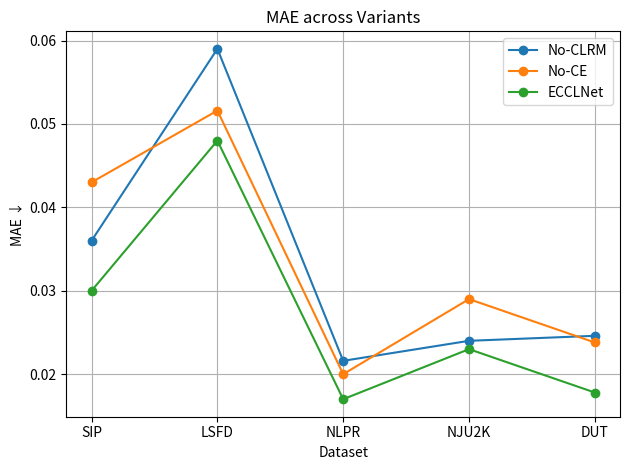
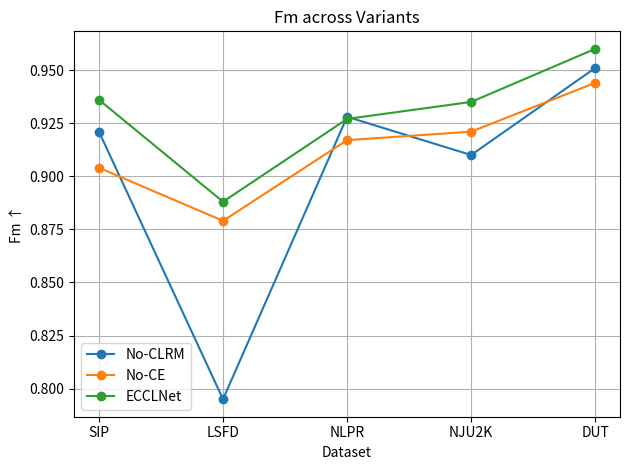
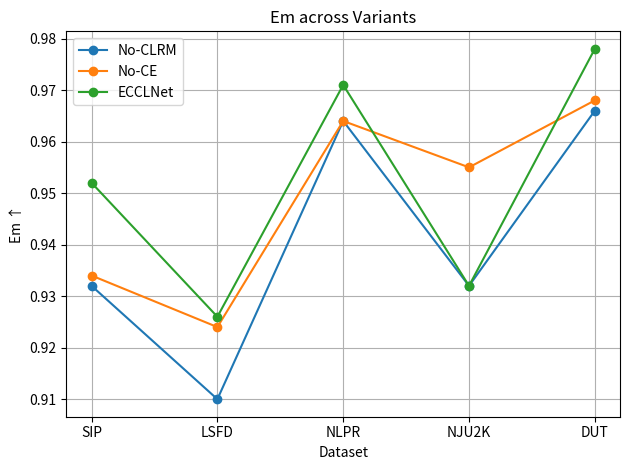
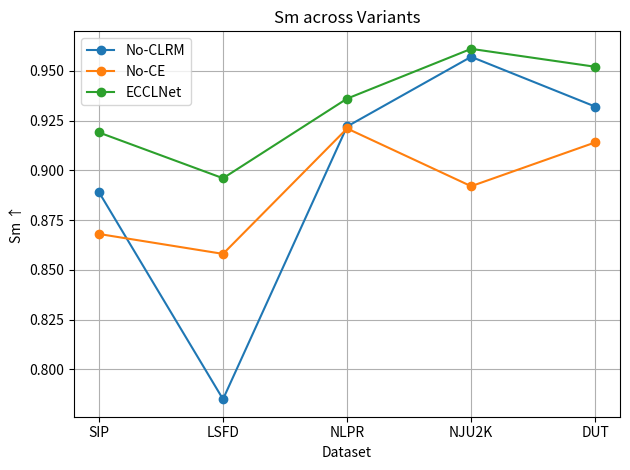

Here is the Python script that generated these plots, in order:
# import pandas as pd
# import matplotlib.pyplot as plt
#
# # 1. 构造 DataFrame
# data = {
#     'Dataset': ['NLPR', 'NLPR', 'NLPR', 'NLPR',
#                 'NJU2K', 'NJU2K', 'NJU2K', 'NJU2K',
#                 'SIP',   'SIP',   'SIP',   'SIP',
#                 'DUT',   'DUT',   'DUT',   'DUT',
#                 'LFSD',  'LFSD',  'LFSD',  'LFSD'],
#     'Loss Fusion': ['BCE', 'IoU', 'BCE+IoU', 'WeightBCE'] * 5,
#     'MAE': [0.019, 0.0160, 0.016, 0.017,
#             0.027, 0.0260, 0.0250, 0.023,
#             0.039, 0.0400, 0.0380, 0.03,
#             0.022, 0.0200, 0.0190, 0.0178,
#             0.056, 0.0500, 0.0560, 0.048],
#     'Fm':  [0.903, 0.929, 0.9424, 0.927,
#             0.923, 0.930, 0.932, 0.935,
#             0.907, 0.906, 0.908, 0.936,
#             0.943, 0.953, 0.958, 0.960,
#             0.873, 0.884, 0.879, 0.888],
#     'Em':  [0.962, 0.968, 0.970, 0.971,
#             0.931, 0.932, 0.937, 0.932,
#             0.937, 0.930, 0.935, 0.952,
#             0.966, 0.967, 0.973, 0.978,
#             0.901, 0.918, 0.902, 0.926],
#     'Sm':  [0.939, 0.936, 0.940, 0.936,
#             0.935, 0.926, 0.934, 0.961,
#             0.904, 0.040, 0.898, 0.919,
#             0.949, 0.943, 0.953, 0.952,
#             0.882, 0.881, 0.884, 0.896],
# }
#
# df = pd.DataFrame(data)
#
# # 2. 指定绘图顺序
# loss_types = ['BCE', 'IoU', 'BCE+IoU', 'WeightBCE']
# datasets   = df['Dataset'].unique()
#
# # 3. 绘制 MAE 曲线
# plt.figure()
# for loss in loss_types:
#     subset = df[df['Loss Fusion'] == loss]
#     plt.plot(datasets, subset['MAE'], marker='o', label=loss)
# plt.title('MAE across Datasets')
# plt.xlabel('Dataset')
# plt.ylabel('MAE ↓')
# plt.legend()
# plt.grid(True)
# plt.tight_layout()
# plt.show()
#
# # 4. 绘制 Fm 曲线
# plt.figure()
# for loss in loss_types:
#     subset = df[df['Loss Fusion'] == loss]
#     plt.plot(datasets, subset['Fm'], marker='o', label=loss)
# plt.title('Fm across Datasets')
# plt.xlabel('Dataset')
# plt.ylabel('Fm ↑')
# plt.legend()
# plt.grid(True)
# plt.tight_layout()
# plt.show()
#
# # 5. 绘制 Em 曲线
# plt.figure()
# for loss in loss_types:
#     subset = df[df['Loss Fusion'] == loss]
#     plt.plot(datasets, subset['Em'], marker='o', label=loss)
# plt.title('Em across Datasets')
# plt.xlabel('Dataset')
# plt.ylabel('Em ↑')
# plt.legend()
# plt.grid(True)
# plt.tight_layout()
# plt.show()
#
# # 6. 绘制 Sm 曲线
# plt.figure()
# for loss in loss_types:
#     subset = df[df['Loss Fusion'] == loss]
#     plt.plot(datasets, subset['Sm'], marker='o', label=loss)
# plt.title('Sm across Datasets')
# plt.xlabel('Dataset')
# plt.ylabel('Sm ↑')
# plt.legend()
# plt.grid(True)
# plt.tight_layout()
# plt.show()
import pandas as pd
import matplotlib.pyplot as plt

# 1. 构造 DataFrame
data = {
    'Dataset': ['SIP', 'SIP', 'SIP',
                'LSFD', 'LSFD', 'LSFD',
                'NLPR', 'NLPR', 'NLPR',
                'NJU2K','NJU2K','NJU2K',
                'DUT', 'DUT', 'DUT'],
    'Variant': ['No-CLRM', 'No-CE', 'ECCLNet'] * 5,
    'MAE':    [0.036, 0.043, 0.030,
               0.059, 0.0516,0.048,
               0.0216,0.0200,0.017,
               0.024, 0.0290,0.023,
               0.0246,0.0238,0.0178],
    'Fm':     [0.921, 0.904, 0.936,
               0.795, 0.879, 0.888,
               0.928, 0.917, 0.927,
               0.910, 0.921, 0.935,
               0.951, 0.944, 0.960],
    'Em':     [0.932, 0.934, 0.952,
               0.910, 0.924, 0.926,
               0.964, 0.964, 0.971,
               0.932, 0.955, 0.932,
               0.966, 0.968, 0.978],
    'Sm':     [0.889, 0.868, 0.919,
               0.785, 0.858, 0.896,
               0.922, 0.921, 0.936,
               0.957, 0.892, 0.961,
               0.932, 0.914, 0.952],
}

df = pd.DataFrame(data)

# 2. 保持数据集和变体顺序
datasets = ['SIP','LSFD','NLPR','NJU2K','DUT']
variants = ['No-CLRM', 'No-CE', 'ECCLNet']

# 3. 绘制各指标曲线的函数
def plot_metric(metric, ylabel, invert=False):
    plt.figure()
    for var in variants:
        sub = df[df['Variant'] == var]
        y = sub[metric]
        # 如果是 MAE（↓ 越小越好），可以在标题或 y 轴标签中注明
        if invert:
            plt.plot(datasets, y, marker='o', label=var)
        else:
            plt.plot(datasets, y, marker='o', label=var)
    plt.xlabel('Dataset')
    plt.ylabel(ylabel + (' ↓' if invert else ' ↑'))
    plt.title(f'{ylabel} across Variants')
    plt.legend()
    plt.grid(True)
    plt.tight_layout()
    plt.show()

# 4. 调用绘制
plot_metric('MAE', 'MAE', invert=True)
plot_metric('Fm',  'Fm')
plot_metric('Em',  'Em')
plot_metric('Sm',  'Sm')
